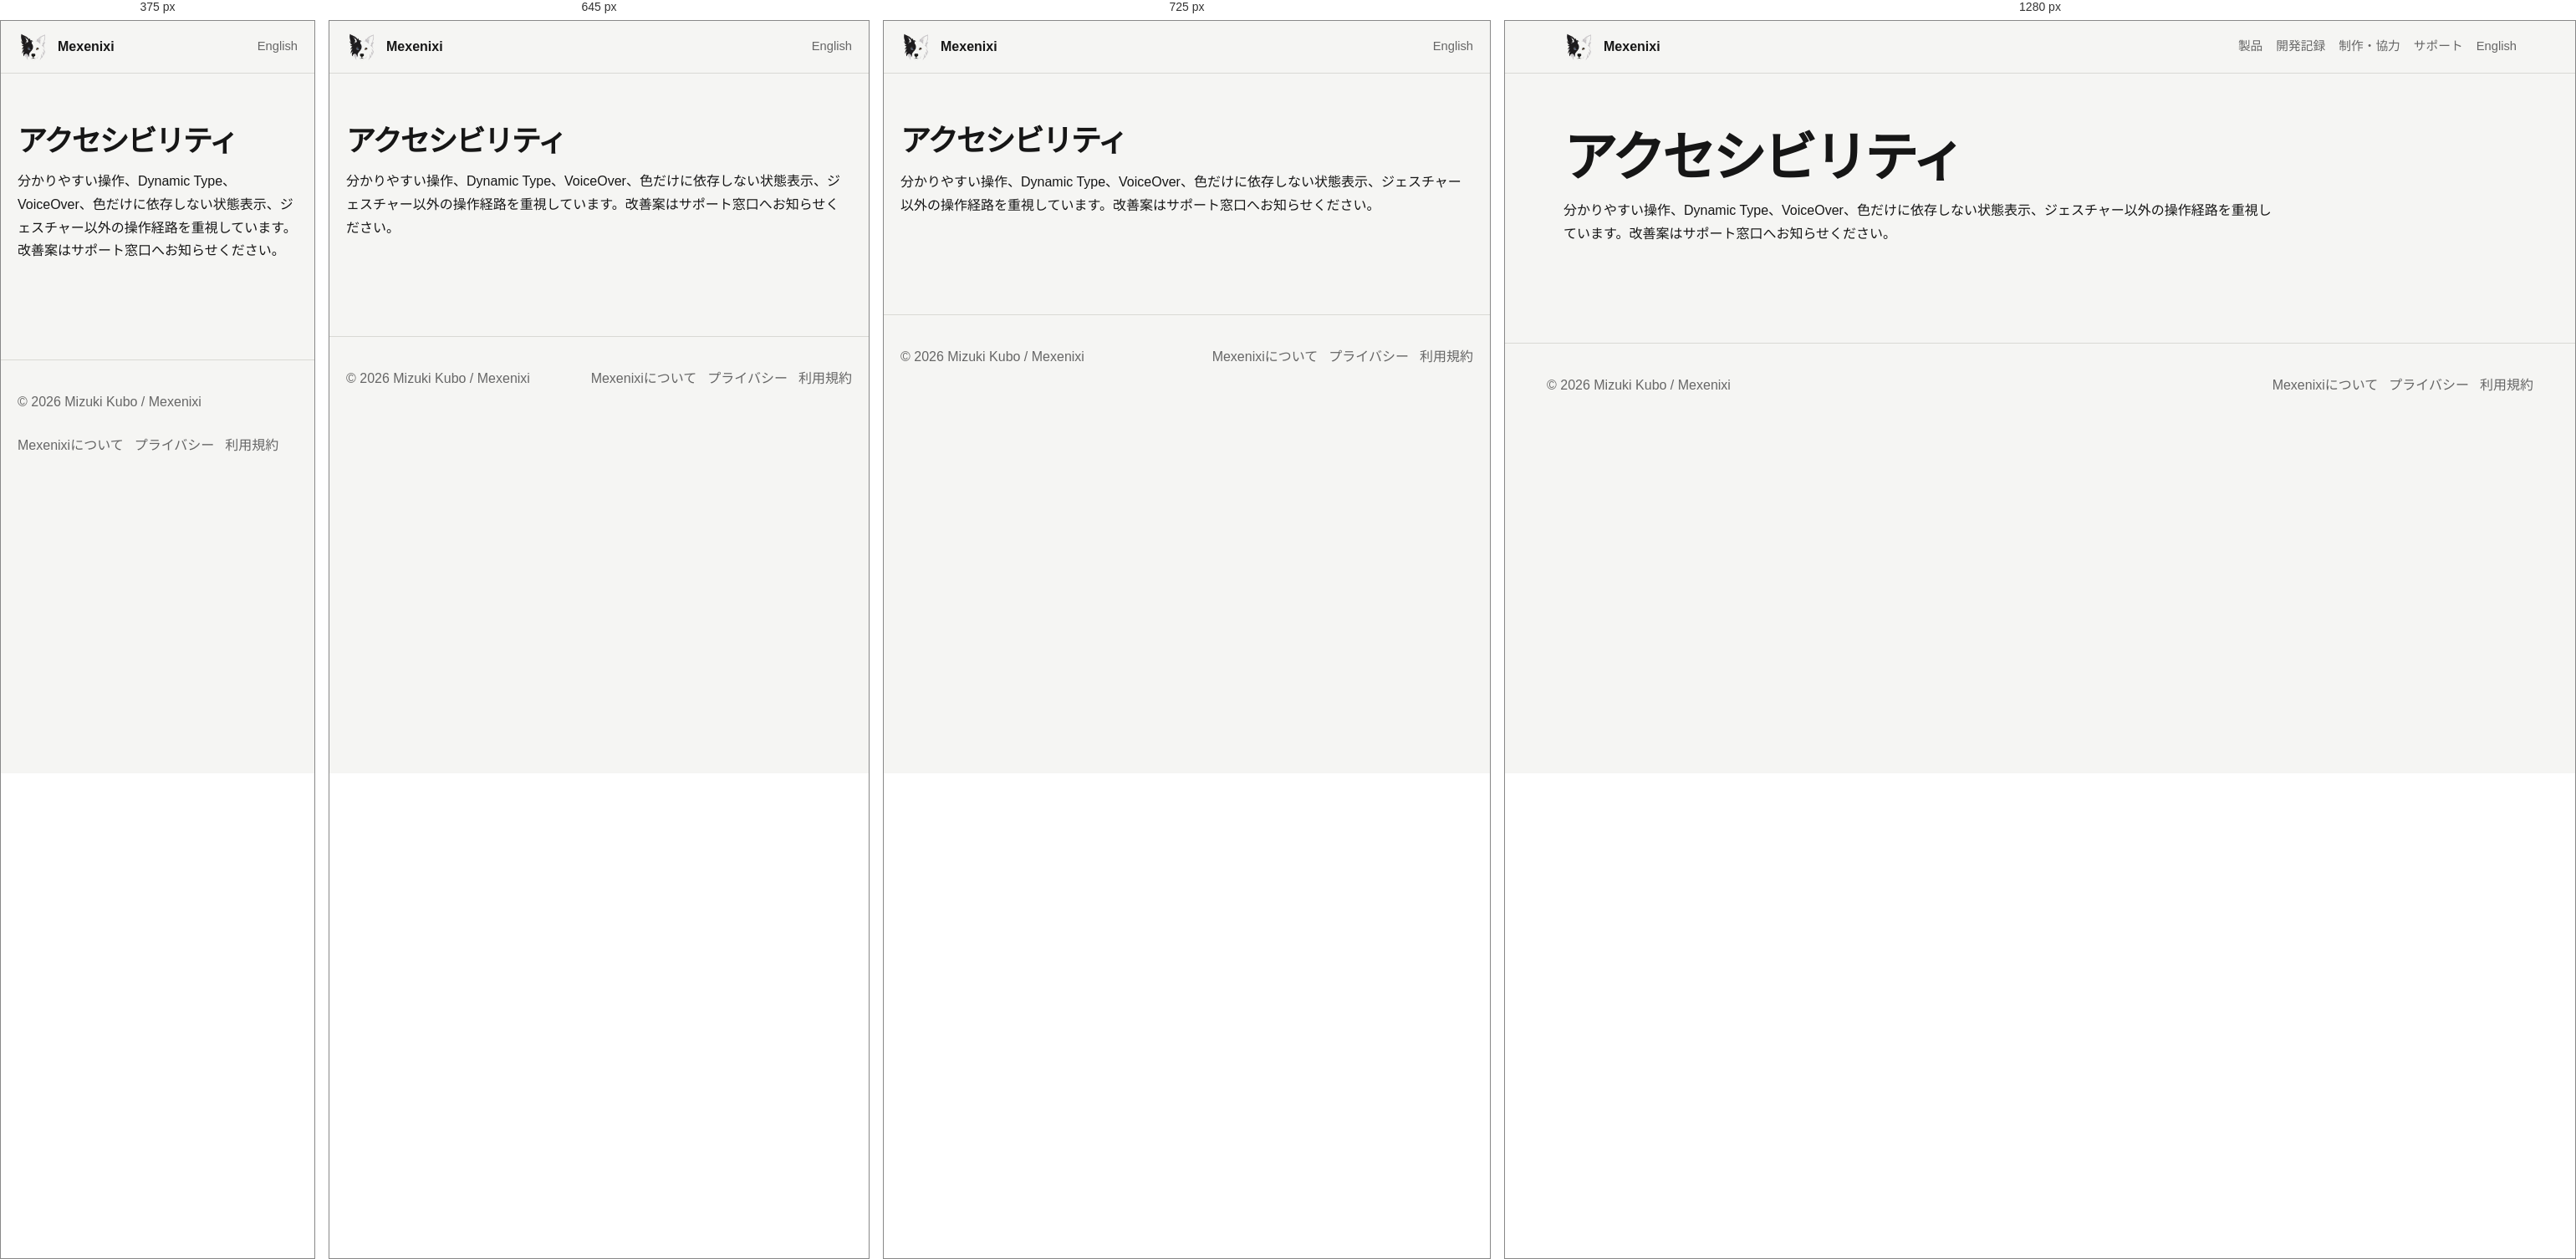
Rendered at 375 px, 645 px, 725 px and 1280 px, left to right.

<!-- file: index.html -->
<!doctype html><html lang="ja"><head><meta charset="utf-8"><meta name="viewport" content="width=device-width,initial-scale=1"><title>アクセシビリティ | Mexenixi</title><meta name="description" content="アクセシビリティ"><link rel="canonical" href="https://by.mexenixi.workers.dev/accessibility/"><link rel="alternate" hreflang="ja" href="https://by.mexenixi.workers.dev/accessibility/"><link rel="alternate" hreflang="en" href="https://by.mexenixi.workers.dev/en/accessibility/"><link rel="stylesheet" href="../assets/css/site.css"><script src="../assets/js/site.js" defer></script></head><body><a class="skip" href="#main">本文へ</a><header class="site-header"><nav class="nav"><a class="brand" href="../"><img src="../assets/images/brand/mexenixi-symbol.png" alt=""><span>Mexenixi</span></a><div class="nav-links"><a class="optional" href="../products/">製品</a><a class="optional" href="../notes/">開発記録</a><a class="optional" href="../work-with-us/">制作・協力</a><a class="optional" href="../support/">サポート</a><a data-set-language="en" href="../en/accessibility/">English</a></div></nav></header><main id="main"><div class="legal"><h1>アクセシビリティ</h1><p>分かりやすい操作、Dynamic Type、VoiceOver、色だけに依存しない状態表示、ジェスチャー以外の操作経路を重視しています。改善案はサポート窓口へお知らせください。</p></div></main><footer><div class="footer-inner"><div>© 2026 Mizuki Kubo / Mexenixi</div><div class="footer-links"><a href="../about/">Mexenixiについて</a><a href="../privacy/">プライバシー</a><a href="../terms/">利用規約</a></div></div></footer></body></html>

/* @media block from site.css */
@media(max-width:800px){.hero{grid-template-columns:1fr}.hero-logo{justify-self:start;width:210px}.grid,.grid.three{grid-template-columns:1fr}.product-card{grid-template-columns:92px 1fr}.app-icon{width:92px}.nav-links .optional{display:none}.section-head{align-items:start;flex-direction:column}}

/* @media block from site.css */
@media(max-width:650px){.design-content{padding:20px}.diagram-card{padding:14px}.diagram-card img{overflow-x:auto}}

/* @media block from site.css */
@media(max-width:640px){.gallery{max-width:360px;margin-left:auto;margin-right:auto}.gallery-viewport{gap:0}.slide{width:100%;min-width:100%;flex:0 0 100%}}

/* @media block from site.css */
@media(max-width:640px){
  .gallery{max-width:100%;margin-left:auto;margin-right:auto}
  .gallery-viewport{gap:0}
  .slide{width:100%;min-width:100%;flex:0 0 100%}
  .app-screenshot{display:block;width:auto;max-width:72%;height:auto;max-height:360px;margin-left:auto;margin-right:auto;object-fit:contain}
}